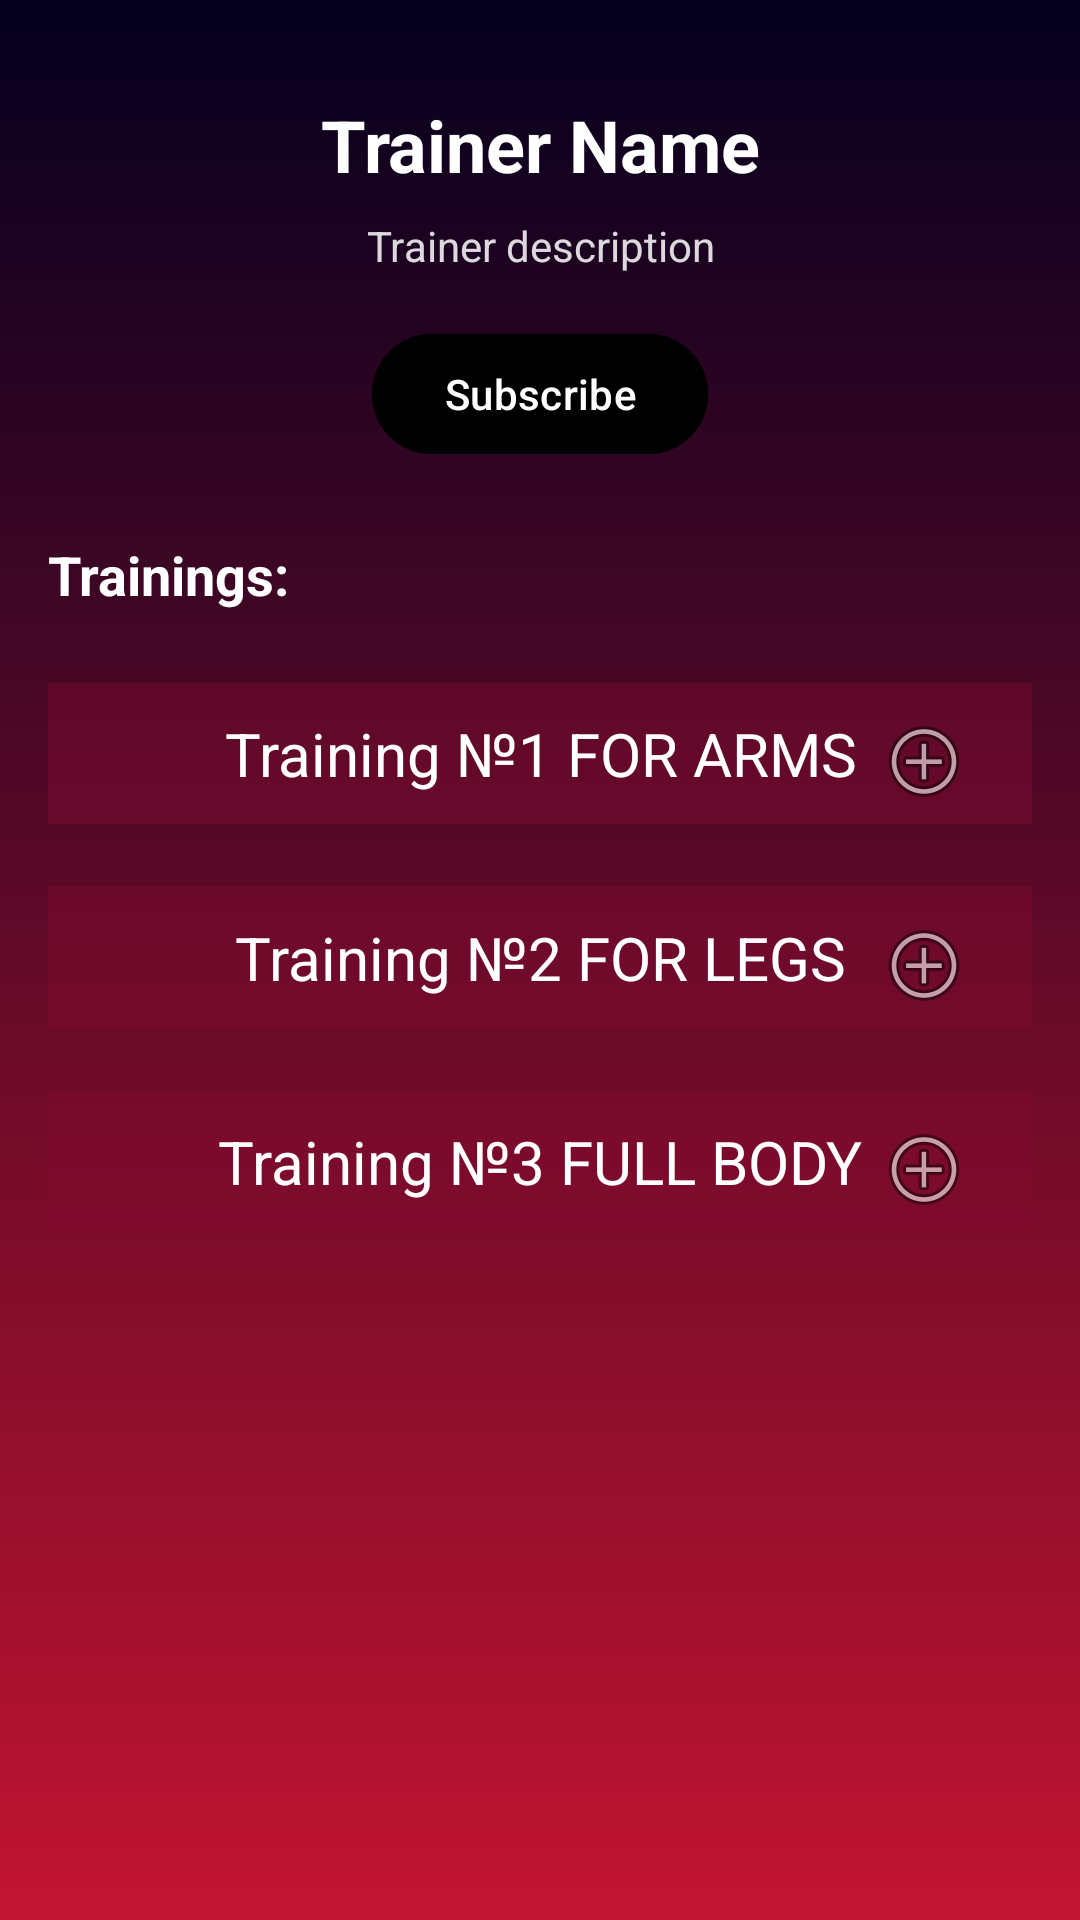

This screen was rendered from an Android layout file. Write that file and the resources it references.
<!-- AndroidManifest.xml: application theme Theme.GymLove -->
<!-- res/layout/activity_trainer_profile.xml -->
<ScrollView xmlns:android="http://schemas.android.com/apk/res/android"
    xmlns:app="http://schemas.android.com/apk/res-auto"
    android:layout_width="match_parent"
    android:layout_height="match_parent"
    android:padding="16dp"
    android:background="@drawable/back3"
    android:fitsSystemWindows="true">

    <LinearLayout
        android:layout_width="match_parent"
        android:layout_height="wrap_content"
        android:orientation="vertical">

        
        <TextView
            android:id="@+id/trainerNameTextView"
            android:layout_width="match_parent"
            android:layout_height="wrap_content"
            android:text="Trainer Name"
            android:textSize="24sp"
            android:textColor="@color/white"
            android:textStyle="bold"
            android:textAlignment="center"
            android:paddingTop="16dp" />

        
        <TextView
            android:id="@+id/trainerDescriptionTextView"
            android:layout_width="match_parent"
            android:layout_height="wrap_content"
            android:textColor="#D8FFFFFF"
            android:text="Trainer description"
            android:textAlignment="center"
            android:paddingTop="8dp" />

        
        <com.google.android.material.button.MaterialButton
            android:id="@+id/subscribeButton"
            android:layout_width="wrap_content"
            android:layout_height="wrap_content"
            android:text="Subscribe"
            android:backgroundTint="@color/black"
            android:layout_gravity="center"
            android:layout_marginTop="16dp"/>

        
        <TextView
            android:layout_width="match_parent"
            android:layout_height="wrap_content"
            android:text="Trainings:"
            android:textColor="@color/white"
            android:textStyle="bold"
            android:textSize="18sp"
            android:paddingTop="24dp"
            android:paddingBottom="8dp" />

        <LinearLayout
            android:id="@+id/trainingsContainer"
            android:layout_width="match_parent"
            android:layout_height="wrap_content"
            android:orientation="vertical">

            
            <RelativeLayout
                android:layout_width="match_parent"
                android:layout_height="wrap_content"
                android:layout_marginTop="16dp">

                <TextView
                    android:layout_width="match_parent"
                    android:layout_height="wrap_content"
                    android:background="#6D800A30"
                    android:gravity="center"
                    android:text="Training №1 FOR ARMS"
                    android:textColor="@color/white"
                    android:textSize="20sp"
                    android:padding="10dp" />

                <ImageButton
                    android:layout_width="wrap_content"
                    android:layout_height="wrap_content"
                    android:src="@android:drawable/ic_menu_add"
                    android:backgroundTint="#00FFFFFF"
                    android:layout_alignParentEnd="true"
                    android:layout_centerVertical="true"
                    android:layout_marginEnd="8dp"/>
            </RelativeLayout>

            
            <RelativeLayout
                android:layout_width="match_parent"
                android:layout_height="wrap_content"
                android:layout_marginTop="16dp">

                <TextView
                    android:layout_width="match_parent"
                    android:layout_height="wrap_content"
                    android:background="#6D800A30"
                    android:gravity="center"
                    android:text="Training №2 FOR LEGS"
                    android:textColor="@color/white"
                    android:textSize="20sp"
                    android:padding="10dp" />

                <ImageButton
                    android:layout_width="wrap_content"
                    android:layout_height="wrap_content"
                    android:src="@android:drawable/ic_menu_add"
                    android:backgroundTint="#00FFFFFF"
                    android:layout_alignParentEnd="true"
                    android:layout_centerVertical="true"
                    android:layout_marginEnd="8dp"/>
            </RelativeLayout>

            
            <RelativeLayout
                android:layout_width="match_parent"
                android:layout_height="wrap_content"
                android:layout_marginTop="16dp">

                <TextView
                    android:layout_width="match_parent"
                    android:layout_height="wrap_content"
                    android:background="#6D800A30"
                    android:gravity="center"
                    android:text="Training №3 FULL BODY"
                    android:textColor="@color/white"
                    android:textSize="20sp"
                    android:padding="10dp" />

                <ImageButton
                    android:layout_width="wrap_content"
                    android:layout_height="wrap_content"
                    android:src="@android:drawable/ic_menu_add"
                    android:backgroundTint="#00FFFFFF"
                    android:layout_alignParentEnd="true"
                    android:layout_centerVertical="true"
                    android:layout_marginEnd="8dp"/>
            </RelativeLayout>

            

        </LinearLayout>
    </LinearLayout>
</ScrollView>
<!-- resources referenced by this layout -->
<resources>
  <color name="black">#FF000000</color>
  <color name="white">#FFFFFFFF</color>
  <!-- drawable back3: png bitmap (drawable, 3343 bytes) -->
  <style name="Theme.GymLove" parent="Base.Theme.GymLove" />
  <style name="Base.Theme.GymLove" parent="Theme.Material3.DayNight.NoActionBar">
          
          
      </style>
</resources>
